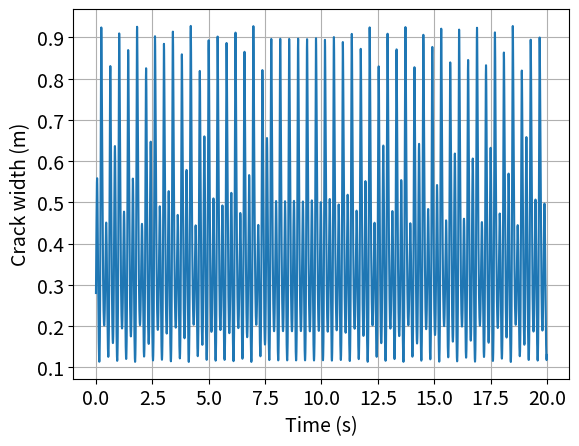
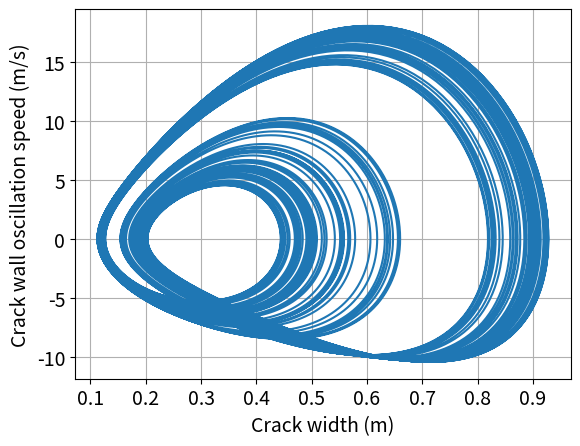
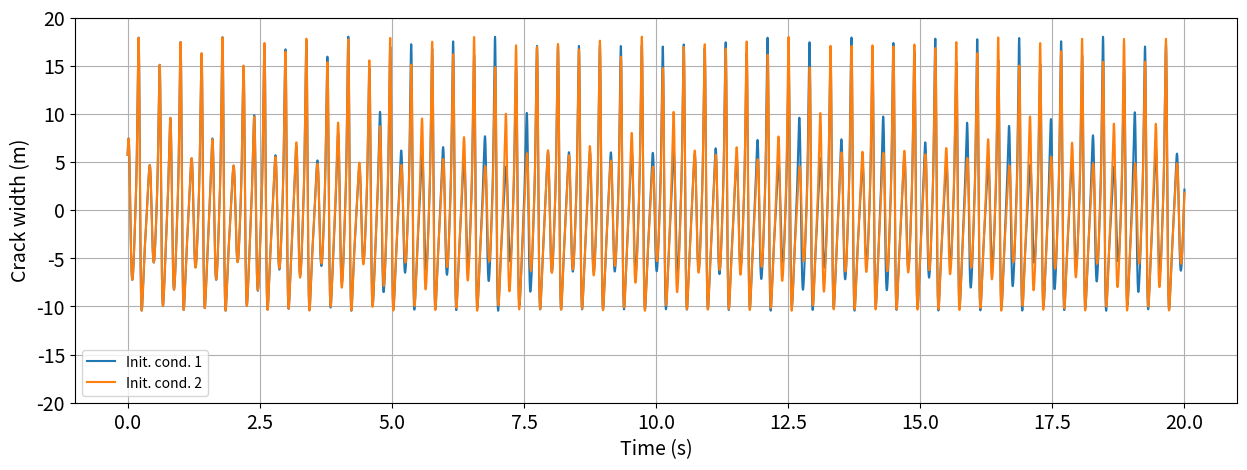

The script that saved these images, in order:
def rk4(t0, t1, y0, ydot_fun, params):
    # This function implements the Runge-Kutta equations k1-k4.
    dt = t1 - t0
    k1 = dt * ydot_fun(y0, t0, params)
    k2 = dt * ydot_fun(y0 + 0.5 * k1, t0 + dt * 0.5, params)
    k3 = dt * ydot_fun(y0 + 0.5 * k2, t0 + dt * 0.5, params)
    k4 = dt * ydot_fun(y0 + k3, t0 + dt, params)
    y1 = y0 + (k1 + 2 * k2 + 2 * k3 + k4) / 6.0
    return y1

import numpy as np
import matplotlib.pyplot as plt

def ode_steps(ydot_fun, y0, t, params, rk4):
    Y = np.zeros([len(t), len(y0)])
    Y[0, :] = y0
    for i in range(len(t) - 1):
        Y[i + 1, :] = rk4(t[i], t[i + 1], Y[i, :], ydot_fun, params)
    return Y

def ydot_fun(y, t, params):
    # This function contains the Julian volcanic tremor model.
    # Hard-coded constant parameters.
    k = 600 * 10**6
    M = (3 * 10**5) * 0
    rho = 2500
    eta = 50
    p2 = 0.1 * 10**6
    h0 = 1
    L = 10
    A = 10**7
    # Input magma pressure.
    p1 = params[0]
    # Calculate the ODE parameters.
    ydot = np.zeros(len(y))
    effectm = M + rho * L**3 / 12 / y[1]
    damp_0 = L**3 / 12 / y[1]
    damp_1 = (12 * eta / y[1]**2 - rho / 2 * y[2] / y[1])
    damping = A + damp_0 * damp_1
    kcoeff = k * (y[1] - h0)
    Lcoeff = L * (p1 + p2) / 2 - L * rho * y[0]**2 / 2
    # Implement the three ODEs.
    ydot[0] = (p1-p2)/(rho*L)-(12*eta*y[0])/(rho*y[1]**2)
    ydot[1] = y[2]
    ydot[2] = (Lcoeff-kcoeff-damping*y[2])/effectm
    return ydot

p1 = 18 * 10**6 # Input pressure.
y0 = np.array([174, 0.280, 5.74]) # Initial conditions.
t = np.arange(0, 20, 0.001) # Simulation time steps.
params = np.array([p1])
Y = ode_steps(ydot_fun, y0, t, params, rk4)

plt.plot(t, Y[:, 1])
plt.ylabel("Crack width (m)", fontsize = 14)
plt.xlabel("Time (s)", fontsize = 14)
plt.xticks(fontsize = 14)
plt.yticks(fontsize = 14)
plt.grid(True)
plt.show()

plt.plot(Y[:,1], Y[:, 2])
plt.ylabel("Crack wall oscillation speed (m/s)", fontsize = 14)
plt.xlabel("Crack width (m)", fontsize = 14)
plt.xticks(fontsize = 14)
plt.yticks(fontsize = 14)
plt.grid(True)

p1 = 18 * 10**6 # Same input pressure.
y0 = np.array([174.1, 0.280, 5.74]) # New initial conditions.
t = np.arange(0, 20, 0.001) # Same simulation time steps.
params = np.array([p1])
Y1 = ode_steps(ydot_fun, y0, t, params, rk4)
plt.figure(figsize = (15, 5))
plt.plot(t, Y[:, 2])
plt.plot(t, Y1[:, 2])
plt.ylabel("Crack width (m)", fontsize = 14)
plt.xlabel("Time (s)", fontsize = 14)
plt.xticks(fontsize = 14)
plt.yticks(fontsize = 14)
plt.legend(["Init. cond. 1", "Init. cond. 2"])
plt.grid(True)
plt.ylim([-20, 20])
plt.show()
